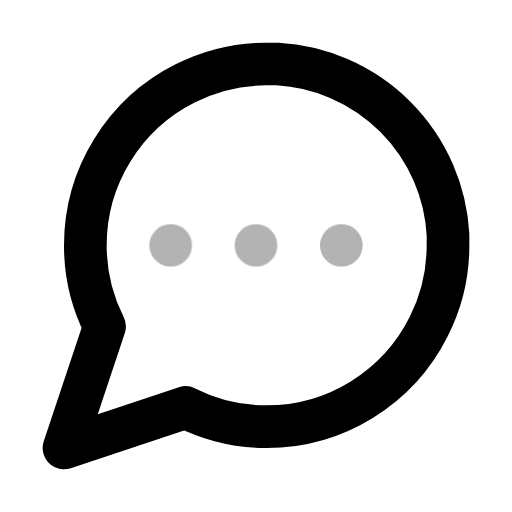
t = 0.00 s
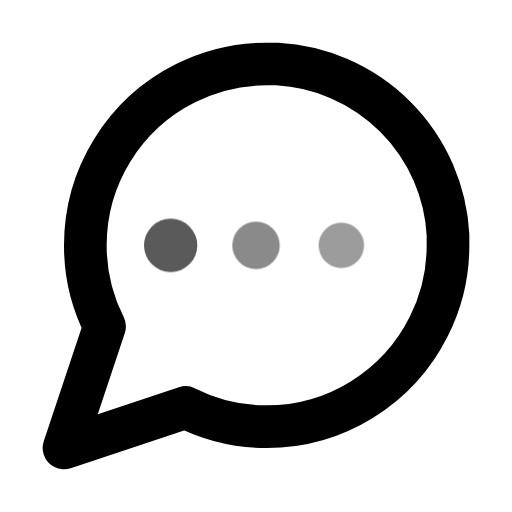
t = 0.33 s
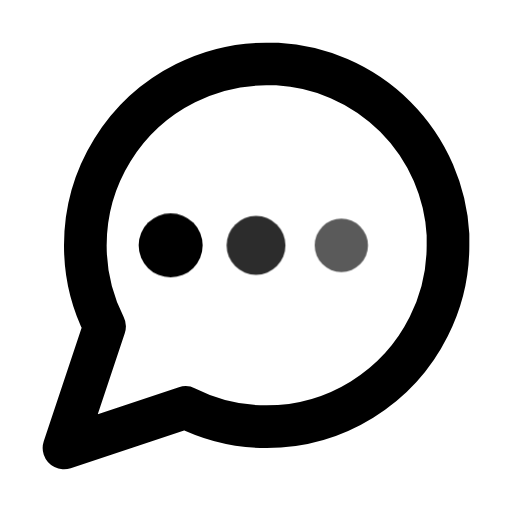
t = 0.66 s
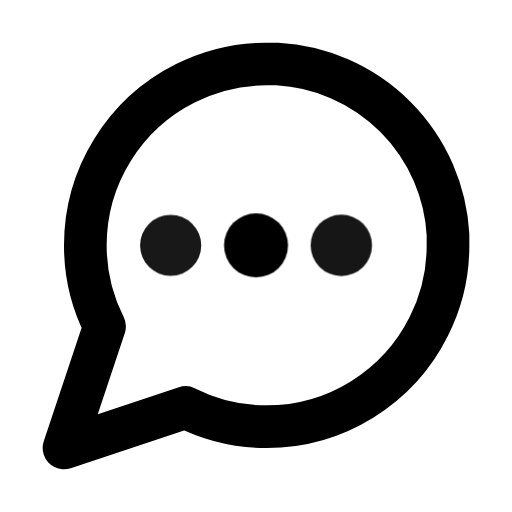
t = 1.00 s
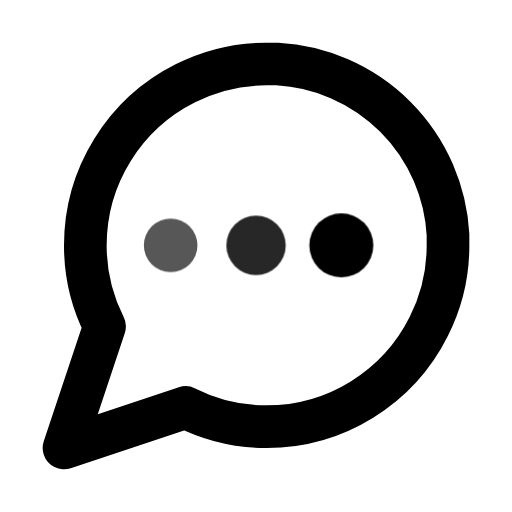
t = 1.32 s
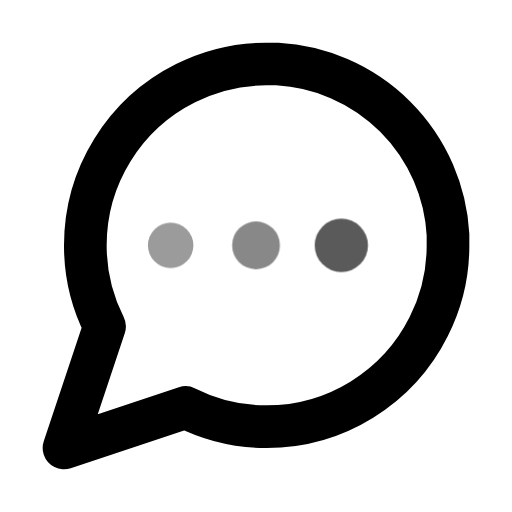
t = 1.66 s

The animated SVG that drew these frames (rendered in a browser with its animation timeline set to each time). Animation: 3 CSS @keyframes rules; one cycle of 2.00 s, repeats indefinitely.

<svg xmlns="http://www.w3.org/2000/svg" viewBox="0 0 24 24" fill="none" stroke="currentColor" stroke-width="2" stroke-linecap="round" stroke-linejoin="round">
  <style>
    @keyframes dot1 {
      0%, 100% { opacity: 0.3; r: 1; }
      33% { opacity: 1; r: 1.5; }
    }
    @keyframes dot2 {
      0%, 100% { opacity: 0.3; r: 1; }
      50% { opacity: 1; r: 1.5; }
    }
    @keyframes dot3 {
      0%, 100% { opacity: 0.3; r: 1; }
      66% { opacity: 1; r: 1.5; }
    }
    .d1 { animation: dot1 2s ease-in-out infinite; }
    .d2 { animation: dot2 2s ease-in-out infinite; }
    .d3 { animation: dot3 2s ease-in-out infinite; }
  </style>
  <path d="M21 11.5a8.38 8.38 0 0 1-.9 3.8 8.5 8.5 0 0 1-7.6 4.7 8.38 8.38 0 0 1-3.8-.9L3 21l1.9-5.7a8.38 8.38 0 0 1-.9-3.8 8.5 8.5 0 0 1 4.7-7.6 8.38 8.38 0 0 1 3.8-.9h.5a8.48 8.48 0 0 1 8 8v.5z"/>
  <circle class="d1" cx="8" cy="11.5" r="1" fill="currentColor" stroke="none"/>
  <circle class="d2" cx="12" cy="11.5" r="1" fill="currentColor" stroke="none"/>
  <circle class="d3" cx="16" cy="11.5" r="1" fill="currentColor" stroke="none"/>
</svg>
